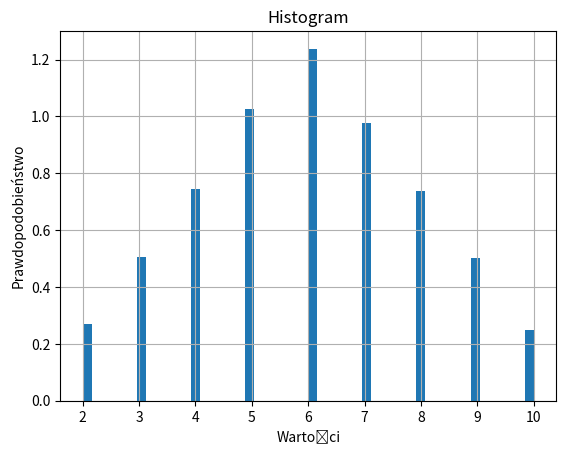

Write the Python code that produced this figure.
import numpy as np
import pandas as pd 
import matplotlib.pyplot as plt
def rzucaj(ilosc,lista):
    for x in range(ilosc):
        a=np.random.randint(1,6)
        b=np.random.randint(1,6)
        c=a+b
        lista.append(c)


a =[]
il = 10000
rzucaj(il,a)
plt.hist(a, bins=50, density=True)
plt.xlabel('Wartości')
plt.ylabel('Prawdopodobieństwo')
plt.title('Histogram')
plt.grid(True)
plt.show()